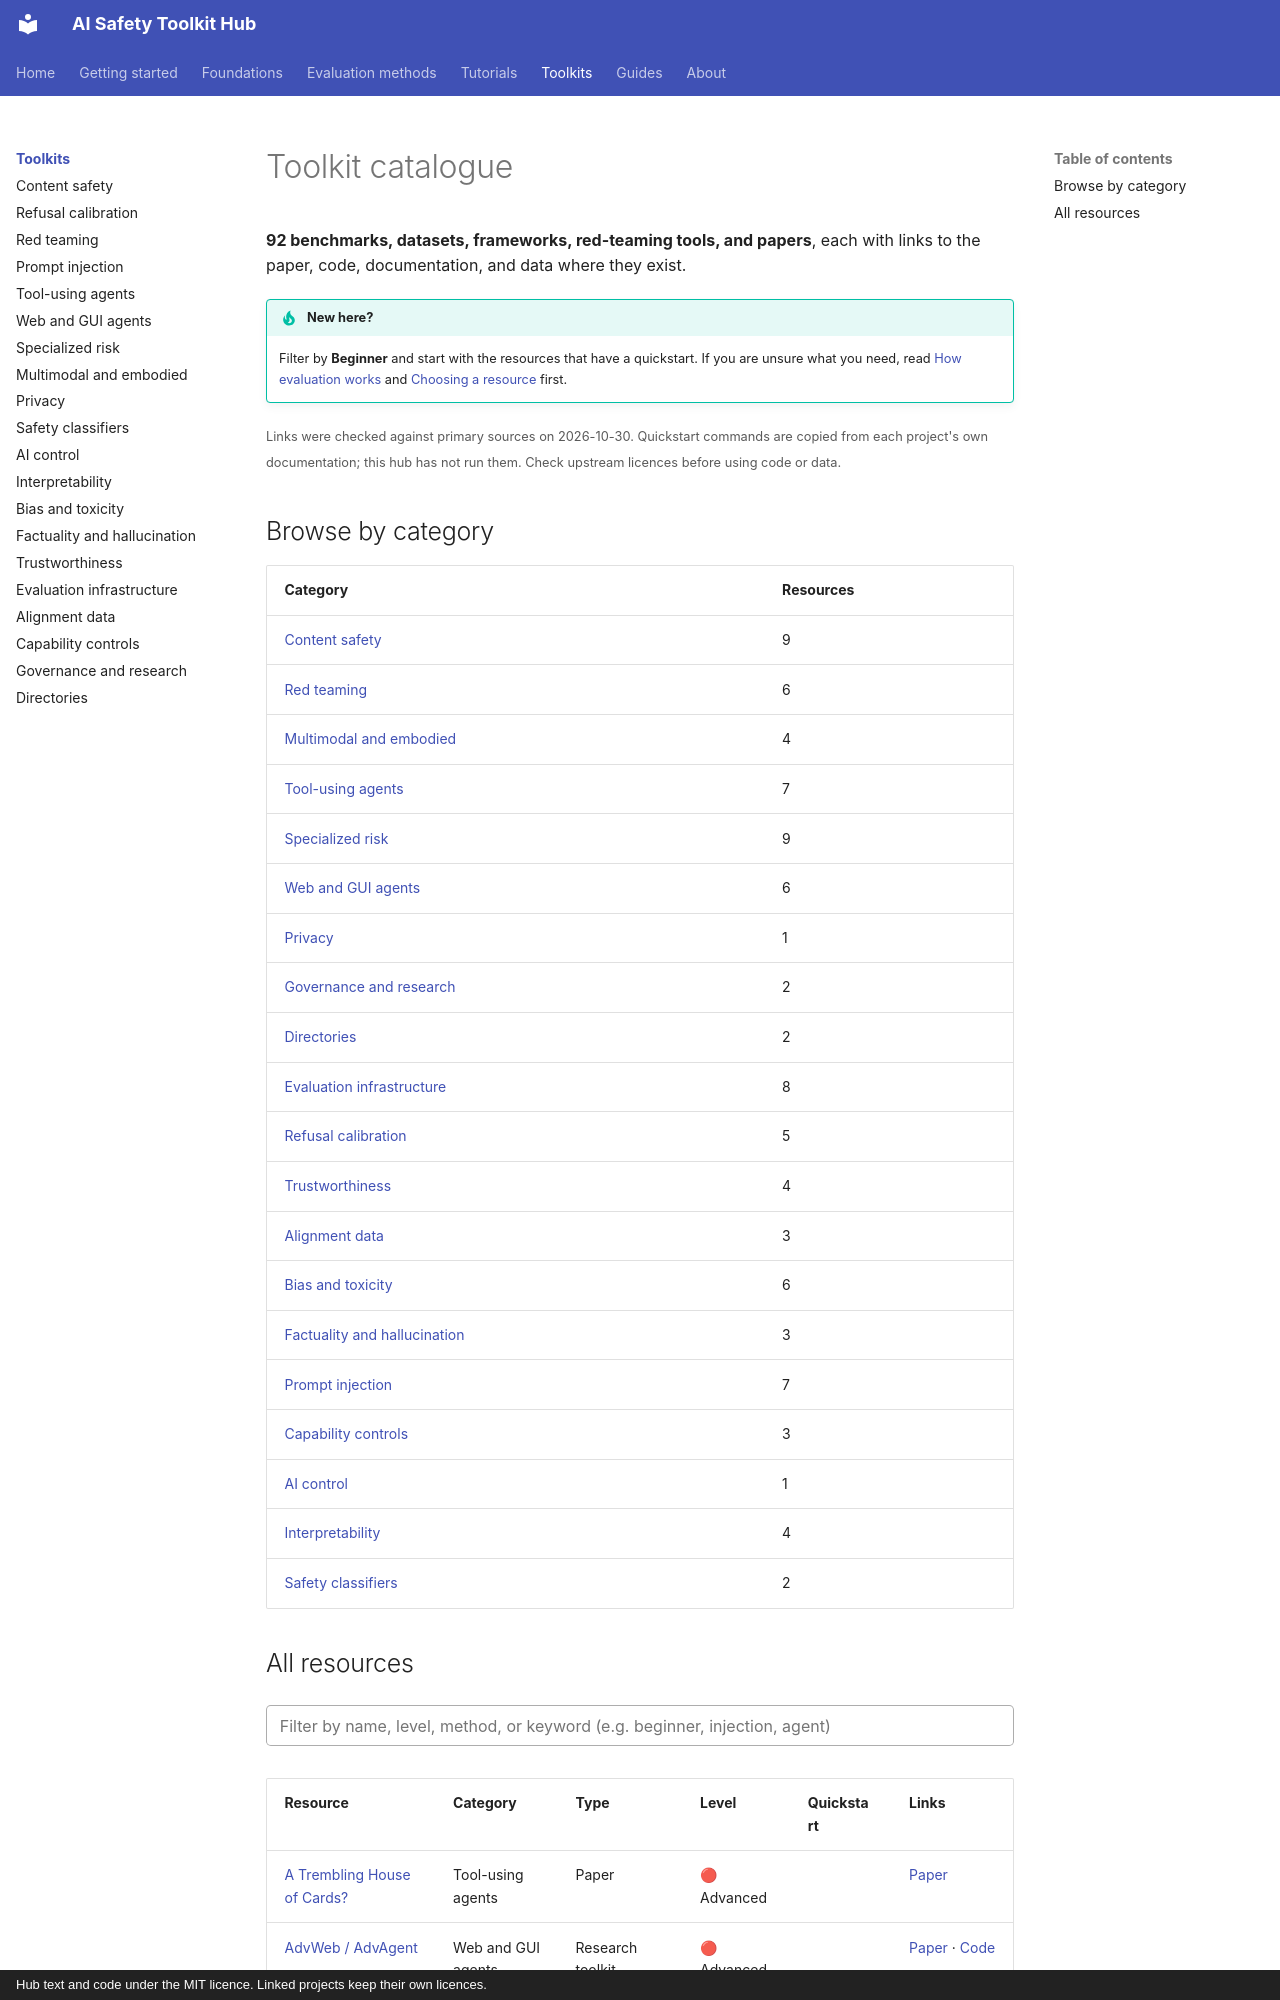

repository: rabeshi/AI-Safety-Toolkits · page: toolkits/index.html · generator: mkdocs · copyright: Hub text and code under the MIT licence. Linked projects keep their own licences.

# Toolkit catalogue

**92 benchmarks, datasets, frameworks, red-teaming tools, and papers**, each with links to the paper, code, documentation, and data where they exist.

!!! tip "New here?"
    Filter by **Beginner** and start with the resources that have a quickstart. If you are unsure what you need, read [How evaluation works](../getting-started/index.md) and [Choosing a resource](../guides/choosing.md) first.

<small>Links were checked against primary sources on 2026-10-30. Quickstart commands are copied from each project's own documentation; this hub has not run them. Check upstream licences before using code or data.</small>

## Browse by category

| Category | Resources |
| --- | --- |
| [Content safety](content-safety.md) | 9 |
| [Red teaming](red-teaming.md) | 6 |
| [Multimodal and embodied](multimodal-and-embodied.md) | 4 |
| [Tool-using agents](tool-using-agents.md) | 7 |
| [Specialized risk](specialized-risk.md) | 9 |
| [Web and GUI agents](web-and-gui-agents.md) | 6 |
| [Privacy](privacy.md) | 1 |
| [Governance and research](governance-and-research.md) | 2 |
| [Directories](directories.md) | 2 |
| [Evaluation infrastructure](evaluation-infrastructure.md) | 8 |
| [Refusal calibration](refusal-calibration.md) | 5 |
| [Trustworthiness](trustworthiness.md) | 4 |
| [Alignment data](alignment-data.md) | 3 |
| [Bias and toxicity](bias-and-toxicity.md) | 6 |
| [Factuality and hallucination](factuality-and-hallucination.md) | 3 |
| [Prompt injection](prompt-injection.md) | 7 |
| [Capability controls](capability-controls.md) | 3 |
| [AI control](ai-control.md) | 1 |
| [Interpretability](interpretability.md) | 4 |
| [Safety classifiers](safety-classifiers.md) | 2 |
